Photos from the image-classification dataset "clear_road_signs" in the GitHub repository MachineLearningVisionRG/GRATS. Its 5 classes are: no entry, no left turn, no parking, no right turn, stop.

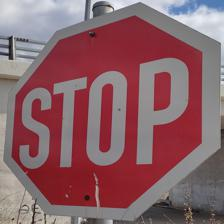
Label: stop

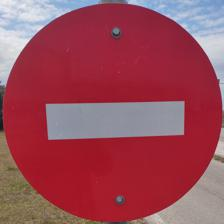
Label: no entry

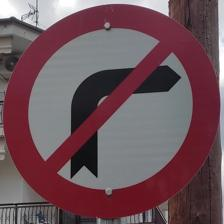
Label: no right turn

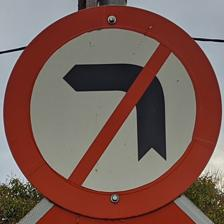
Label: no left turn

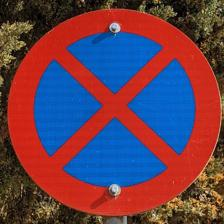
Label: no parking

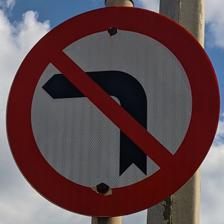
Label: no left turn
